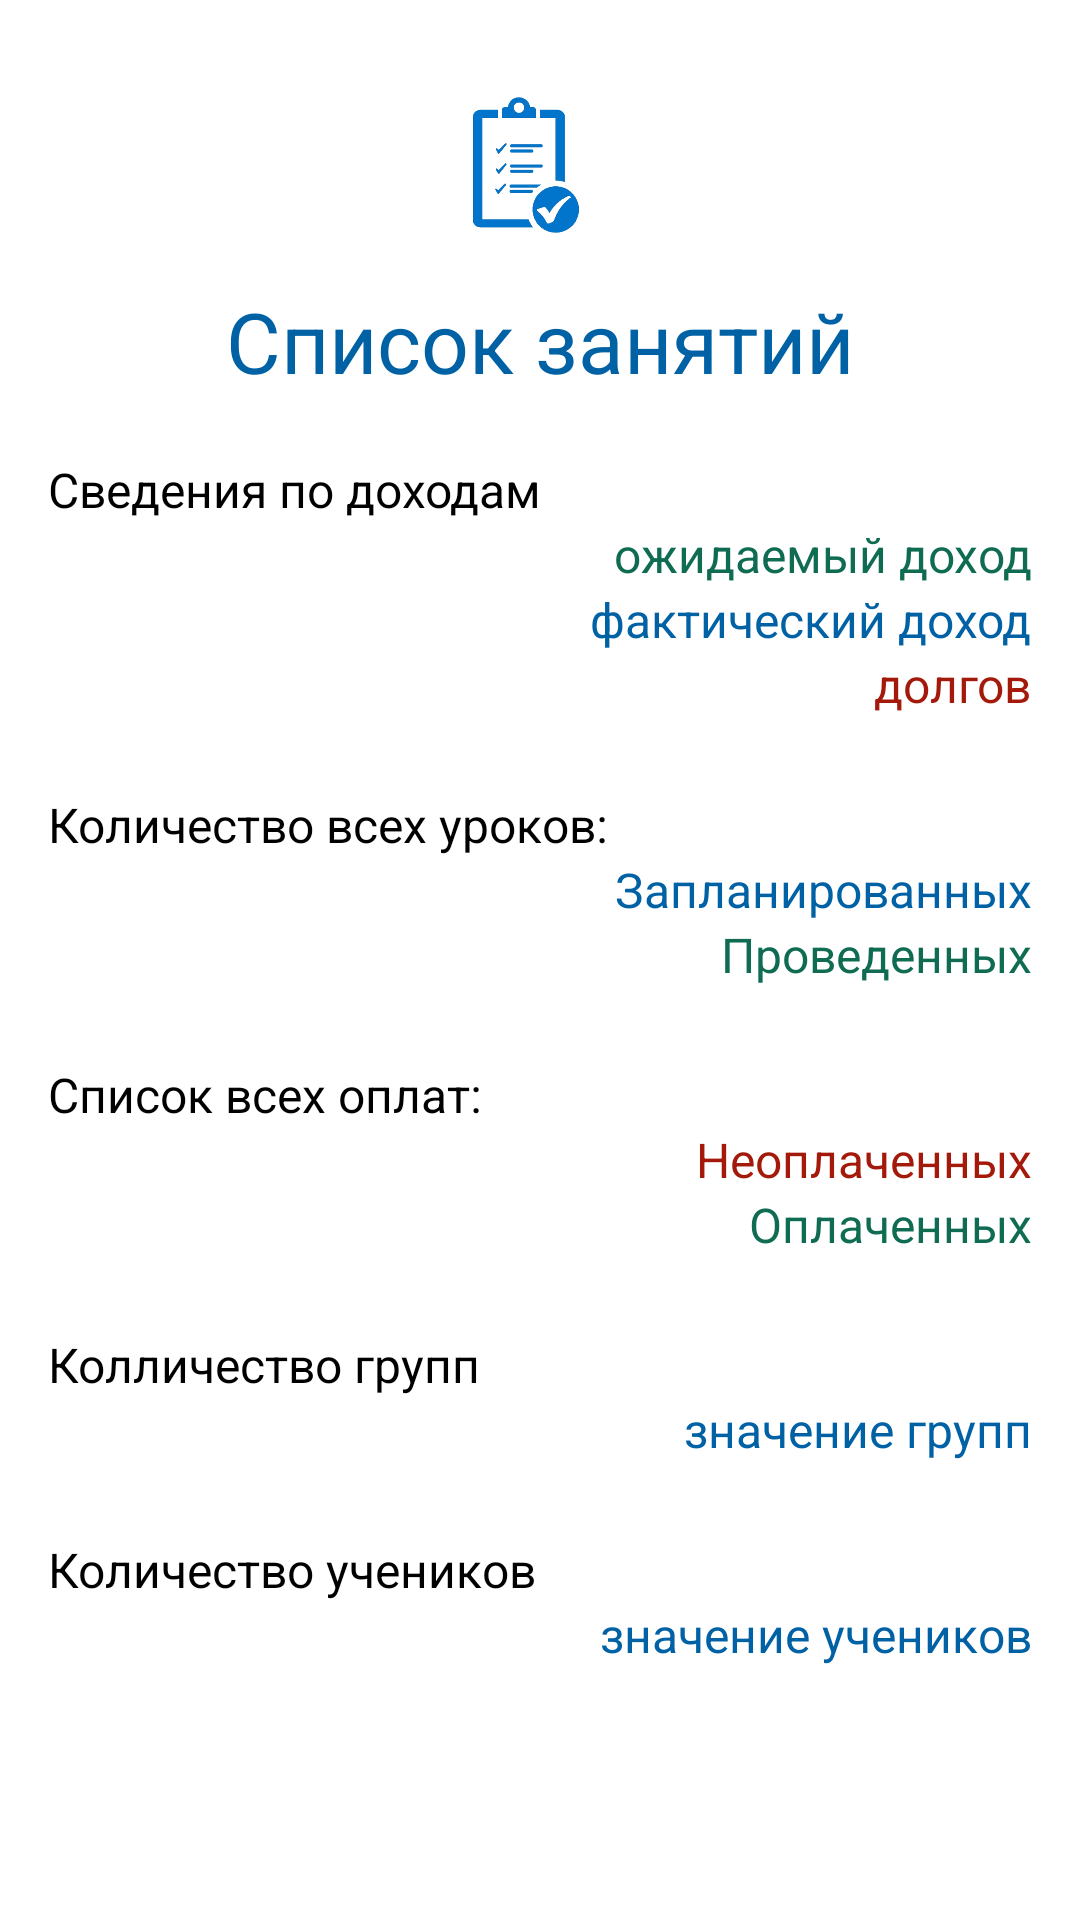

Write the Android layout XML for this screen, with the resource values it uses.
<!-- AndroidManifest.xml: application theme Theme.LessonsList -->
<!-- res/layout/nav_header.xml -->
<?xml version="1.0" encoding="utf-8"?>
<androidx.constraintlayout.widget.ConstraintLayout xmlns:android="http://schemas.android.com/apk/res/android"
    xmlns:tools="http://schemas.android.com/tools"
    android:layout_width="match_parent"
    android:layout_height="600dp"
    xmlns:app="http://schemas.android.com/apk/res-auto"
    android:background="@color/white"
    android:paddingLeft="16dp"
    android:paddingRight="16dp">

    <ImageView
        android:id="@+id/nav_head_avatar"
        android:layout_width="80dp"
        android:layout_height="60dp"
        android:layout_marginTop="25dp"
        android:layout_marginStart="-10dp"
        android:src="@drawable/iconlogo"
        app:layout_constraintTop_toTopOf="parent"
        app:layout_constraintLeft_toLeftOf="parent"
        app:layout_constraintRight_toRightOf="parent"
        app:layout_constraintBottom_toTopOf="@id/nav_head_appname"
        />

    <TextView
        android:id="@+id/nav_head_appname"
        android:layout_width="wrap_content"
        android:layout_height="wrap_content"
        android:paddingTop="10dp"
        android:text="@string/app_name"
        android:textAppearance="@style/TextAppearance.AppCompat.Body1"
        android:textColor="@color/custom_calendar_month_text_color"
        android:textFontWeight="700"
        android:textStyle="bold"
        android:textSize="28sp"
        app:layout_constraintBottom_toTopOf="@id/nav_title_income"
        app:layout_constraintLeft_toLeftOf="parent"
        app:layout_constraintRight_toRightOf="parent"
        app:layout_constraintTop_toBottomOf="@id/nav_head_avatar"
        tools:targetApi="p" />

    <TextView
        android:id="@+id/nav_title_income"
        android:layout_width="wrap_content"
        android:layout_height="wrap_content"
        android:text="@string/Income_information"
        android:textSize="16sp"
        android:layout_marginTop="20dp"
        app:layout_constraintTop_toBottomOf="@id/nav_head_appname"
        app:layout_constraintLeft_toLeftOf="parent"
        />
    <TextView
        android:id="@+id/nav_title_income_count_expected"
        android:layout_width="wrap_content"
        android:layout_height="wrap_content"
        android:text="@string/expected_income"
        android:textColor="@color/event_3_color"
        android:textSize="16sp"
        app:layout_constraintRight_toRightOf="parent"
        app:layout_constraintTop_toBottomOf="@id/nav_title_income"/>
    <TextView
        android:id="@+id/nav_title_income_count_actual"
        android:layout_width="wrap_content"
        android:layout_height="wrap_content"
        android:text="@string/actual_income"
        android:textSize="16sp"
        android:textColor="@color/custom_calendar_month_text_color"
        app:layout_constraintRight_toRightOf="parent"
        app:layout_constraintTop_toBottomOf="@id/nav_title_income_count_expected"/>

    <TextView
        android:id="@+id/nav_title_count_debts"
        android:layout_width="wrap_content"
        android:layout_height="wrap_content"
        android:text="@string/debts"
        android:textSize="16sp"
        android:textColor="@color/event_1_color"
        app:layout_constraintRight_toRightOf="parent"
        app:layout_constraintTop_toBottomOf="@id/nav_title_income_count_actual"/>

    <TextView
        android:layout_marginTop="25dp"
        android:id="@+id/nav_title_count_lessons"
        android:layout_width="wrap_content"
        android:layout_height="wrap_content"
        android:text="@string/number_of_all_lessons"
        android:textSize="16sp"
        app:layout_constraintTop_toBottomOf="@id/nav_title_count_debts"
        app:layout_constraintLeft_toLeftOf="parent"
        app:layout_constraintBottom_toTopOf="@id/nav_scheduled_count_lessons"/>
    <TextView
        android:id="@+id/nav_scheduled_count_lessons"
        android:layout_width="wrap_content"
        android:layout_height="wrap_content"
        android:text="@string/planned"
        android:textColor="@color/custom_calendar_month_text_color"
        android:textSize="16sp"
        app:layout_constraintTop_toBottomOf="@id/nav_title_count_lessons"
        app:layout_constraintRight_toRightOf="parent"
       />
    <TextView
        android:id="@+id/nav_conducted_count_lessons"
        android:layout_width="wrap_content"
        android:layout_height="wrap_content"
        android:text="@string/conducted"
        android:textColor="@color/event_3_color"
        android:textSize="16sp"
        app:layout_constraintTop_toBottomOf="@id/nav_scheduled_count_lessons"
        app:layout_constraintRight_toRightOf="parent"
       />
    <TextView
        android:layout_marginTop="25dp"
        android:id="@+id/nav_title_list_all_pay"
        android:layout_width="wrap_content"
        android:layout_height="wrap_content"
        android:text="@string/list_of_all_payments"
        android:textSize="16sp"
        app:layout_constraintTop_toBottomOf="@id/nav_conducted_count_lessons"
        app:layout_constraintLeft_toLeftOf="parent"
        />
    <TextView
        android:id="@+id/nav_no_paymenet_count_pay"
        android:layout_width="wrap_content"
        android:layout_height="wrap_content"
        android:text="@string/unpaid"
        android:textSize="16sp"
        android:textColor="@color/event_1_color"
        app:layout_constraintTop_toBottomOf="@id/nav_title_list_all_pay"
        app:layout_constraintRight_toRightOf="parent"
        />
    <TextView
        android:id="@+id/nav_yes_paymenet_count_pay"
        android:layout_width="wrap_content"
        android:layout_height="wrap_content"
        android:text="@string/paid"
        android:textColor="@color/event_3_color"
        android:textSize="16sp"
        app:layout_constraintTop_toBottomOf="@id/nav_no_paymenet_count_pay"
        app:layout_constraintRight_toRightOf="parent"
        />
    <TextView
        android:id="@+id/nav_title_count_group"
        android:layout_width="wrap_content"
        android:layout_height="wrap_content"
        android:text="@string/number_of_groups"
        android:textSize="16sp"
        android:layout_marginTop="25dp"
        app:layout_constraintTop_toBottomOf="@id/nav_yes_paymenet_count_pay"
        app:layout_constraintLeft_toLeftOf="parent"
        />
    <TextView
        android:id="@+id/nav_value_count_group"
        android:layout_width="wrap_content"
        android:layout_height="wrap_content"
        android:text="@string/meaning_of_groups"
        android:textSize="16sp"
        android:textColor="@color/custom_calendar_month_text_color"
        app:layout_constraintTop_toBottomOf="@id/nav_title_count_group"
        app:layout_constraintRight_toRightOf="parent"
        />
    <TextView
        android:layout_marginTop="25dp"
        android:id="@+id/nav_title_count_student"
        android:layout_width="wrap_content"
        android:layout_height="wrap_content"
        android:text="@string/number_of_students"
        android:textSize="16sp"
        app:layout_constraintTop_toBottomOf="@id/nav_value_count_group"
        app:layout_constraintLeft_toLeftOf="parent"
        />
    <TextView
        android:id="@+id/nav_value_count_student"
        android:layout_width="wrap_content"
        android:layout_height="wrap_content"
        android:text="@string/value_student"
        android:textSize="16sp"
        android:textColor="@color/custom_calendar_month_text_color"
        app:layout_constraintTop_toBottomOf="@id/nav_title_count_student"
        app:layout_constraintRight_toRightOf="parent"
        />

</androidx.constraintlayout.widget.ConstraintLayout>
<!-- resources referenced by this layout -->
<resources>
  <color name="custom_calendar_month_text_color">#0061A5</color>
  <color name="event_1_color">#a31a0b</color>
  <color name="event_3_color">#0f6c52</color>
  <color name="white">#FFFFFFFF</color>
  <!-- drawable iconlogo: png bitmap (drawable, 29529 bytes) -->
  <string name="Income_information">Сведения по доходам</string>
  <string name="actual_income">фактический доход</string>
  <string name="app_name">Список занятий</string>
  <string name="conducted">Проведенных</string>
  <string name="debts">долгов</string>
  <string name="expected_income">ожидаемый доход</string>
  <string name="list_of_all_payments">Список всех оплат:</string>
  <string name="meaning_of_groups">значение групп</string>
  <string name="number_of_all_lessons">Количество всех уроков:</string>
  <string name="number_of_groups">Колличество групп</string>
  <string name="number_of_students">Количество учеников</string>
  <string name="paid">Оплаченных</string>
  <string name="planned">Запланированных</string>
  <string name="unpaid">Неоплаченных</string>
  <string name="value_student">значение учеников</string>
  <style name="Theme.LessonsList" parent="Theme.MaterialComponents.DayNight.NoActionBar">
          
          <item name="colorPrimary">#0061A5</item>
          <item name="colorPrimaryVariant">@color/purple_700</item>
          <item name="colorOnPrimary">@color/white</item>
          
          <item name="colorSecondary">#0061A5</item>
          <item name="colorSecondaryVariant">@color/teal_700</item>
          <item name="colorOnSecondary">@color/black</item>
          
          <item name="android:statusBarColor" tools:targetApi="l">#0061A5</item>
          
          <item name="calendarViewStyle">@style/CalendarViewCustomStyle</item>
          <item name="android:textColor">@color/black</item>
          <item name="android:itemBackground">@color/white</item>
      </style>
  <color name="purple_700">#FF3700B3</color>
  <color name="teal_700">#FF018786</color>
  <color name="black">#FF000000</color>
  <style name="CalendarViewCustomStyle">
          <item name="android:background">@color/white</item>
          <item name="calendar_date_background">@color/cardColor</item>
          <item name="calendar_date_text_color">@color/black</item>
          <item name="calendar_day_bar_background">@color/custom_calendar_days_bar_background</item>
          <item name="calendar_day_bar_text_color">@color/white</item>
          <item name="calendar_grid_color">@color/white_for_day_night</item>
          <item name="calendar_grid_on_selected_dates">true</item>
          <item name="calendar_month_text_color">@color/custom_calendar_month_text_color</item>
          <item name="calendar_year_selection_arrows_color">
              @color/white
          </item>
          <item name="calendar_year_selection_background">
              @color/custom_calendar_year_selection_background
          </item>
          <item name="calendar_year_selection_text_color">
              @color/white
          </item>
  
      </style>
  <color name="cardColor">#0061A5</color>
  <color name="custom_calendar_days_bar_background">#0061A5</color>
  <color name="white_for_day_night">@color/black</color>
  <color name="custom_calendar_year_selection_background">#0061A5</color>
</resources>
